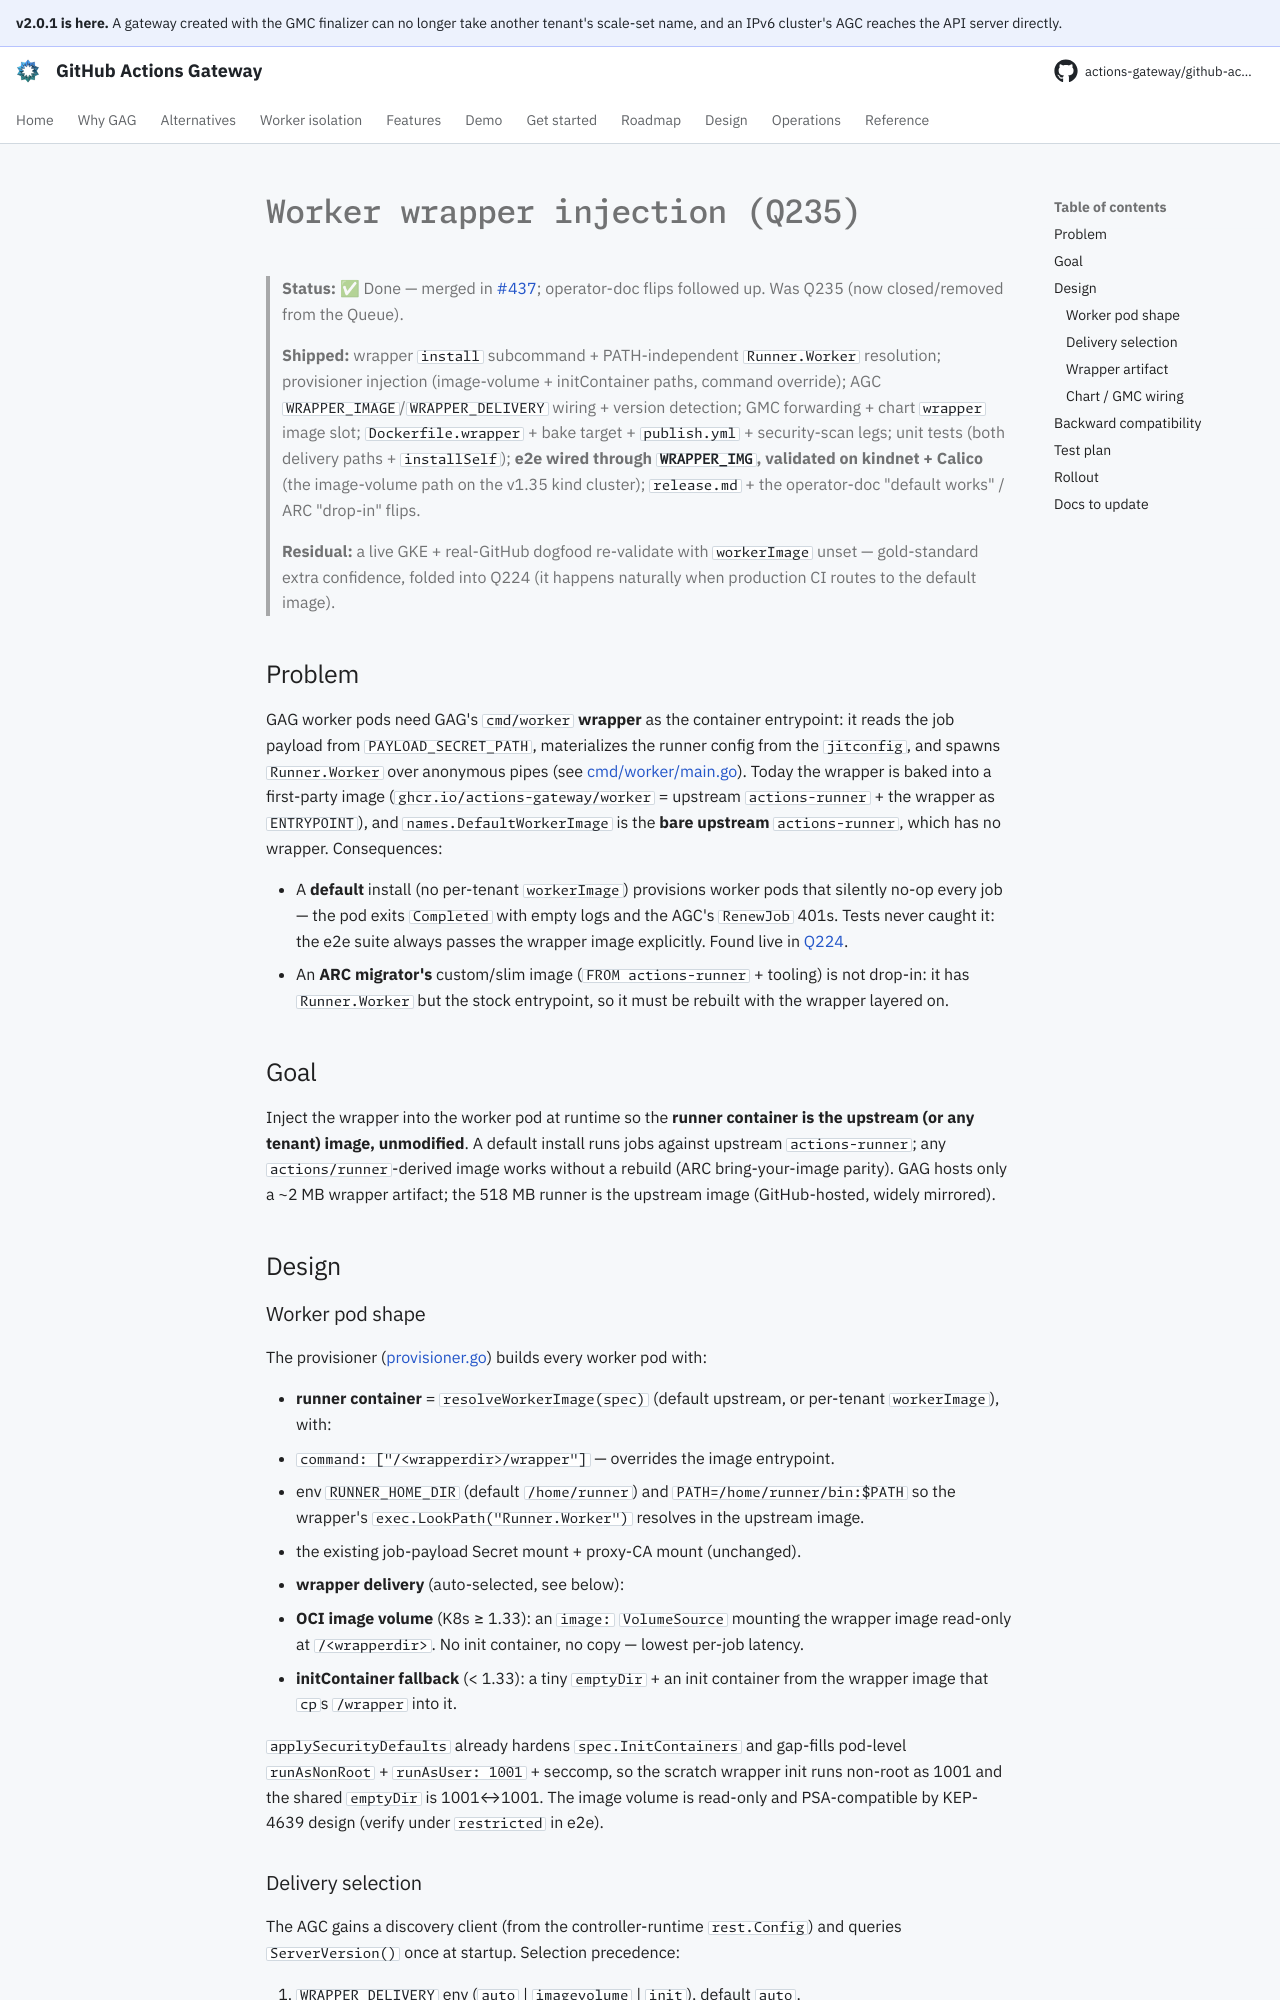

repository: actions-gateway/github-actions-gateway · page: dev/plan/archive/q235-worker-wrapper-injection/index.html · generator: mkdocs

# Worker wrapper injection (Q235)

> **Status:** ✅ Done — merged in [#437](https://github.com/actions-gateway/github-actions-gateway/pull/437); operator-doc flips followed up.
> Was Q235 (now closed/removed from the Queue).
>
> **Shipped:** wrapper `install` subcommand + PATH-independent `Runner.Worker` resolution; provisioner injection (image-volume + initContainer paths, command override); AGC `WRAPPER_IMAGE`/`WRAPPER_DELIVERY` wiring + version detection; GMC forwarding + chart `wrapper` image slot; `Dockerfile.wrapper` + bake target + `publish.yml` + security-scan legs; unit tests (both delivery paths + `installSelf`); **e2e wired through `WRAPPER_IMG`, validated on kindnet + Calico** (the image-volume path on the v1.35 kind cluster); `release.md` + the operator-doc "default works" / ARC "drop-in" flips.
>
> **Residual:** a live GKE + real-GitHub dogfood re-validate with `workerImage` unset — gold-standard extra confidence, folded into Q224 (it happens naturally when production CI routes to the default image).

## Problem

GAG worker pods need GAG's `cmd/worker` **wrapper** as the container entrypoint: it reads the job payload from `PAYLOAD_SECRET_PATH`, materializes the runner config from the `jitconfig`, and spawns `Runner.Worker` over anonymous pipes (see [cmd/worker/main.go](../../../cmd/worker/main.go)).
Today the wrapper is baked into a first-party image (`ghcr.io/actions-gateway/worker` = upstream `actions-runner` + the wrapper as `ENTRYPOINT`), and `names.DefaultWorkerImage` is the **bare upstream** `actions-runner`, which has no wrapper.
Consequences:

- A **default** install (no per-tenant `workerImage`) provisions worker pods that silently no-op every job — the pod exits `Completed` with empty logs and the AGC's `RenewJob` 401s.
  Tests never caught it: the e2e suite always passes the wrapper image explicitly.
  Found live in [Q224](../../queue/README.md).
- An **ARC migrator's** custom/slim image (`FROM actions-runner` + tooling) is not drop-in: it has `Runner.Worker` but the stock entrypoint, so it must be rebuilt with the wrapper layered on.

## Goal

Inject the wrapper into the worker pod at runtime so the **runner container is the upstream (or any tenant) image, unmodified**.
A default install runs jobs against upstream `actions-runner`; any `actions/runner`-derived image works without a rebuild (ARC bring-your-image parity).
GAG hosts only a ~2 MB wrapper artifact; the 518 MB runner is the upstream image (GitHub-hosted, widely mirrored).

## Design

### Worker pod shape

The provisioner ([provisioner.go](../../../cmd/agc/internal/provisioner/provisioner.go)) builds every worker pod with:

- **runner container** = `resolveWorkerImage(spec)` (default upstream, or per-tenant `workerImage`), with:
  - `command: ["/<wrapperdir>/wrapper"]` — overrides the image entrypoint.
  - env `RUNNER_HOME_DIR` (default `/home/runner`) and `PATH=/home/runner/bin:$PATH` so the wrapper's `exec.LookPath("Runner.Worker")` resolves in the upstream image.
  - the existing job-payload Secret mount + proxy-CA mount (unchanged).
- **wrapper delivery** (auto-selected, see below):
  - **OCI image volume** (K8s ≥ 1.33): an `image:` `VolumeSource` mounting the wrapper image read-only at `/<wrapperdir>`.
    No init container, no copy — lowest per-job latency.
  - **initContainer fallback** (< 1.33): a tiny `emptyDir` + an init container from the wrapper image that `cp`s `/wrapper` into it.

`applySecurityDefaults` already hardens `spec.InitContainers` and gap-fills pod-level `runAsNonRoot` + `runAsUser: 1001` + seccomp, so the scratch wrapper init runs non-root as 1001 and the shared `emptyDir` is 1001↔1001.
The image volume is read-only and PSA-compatible by KEP-4639 design (verify under `restricted` in e2e).
